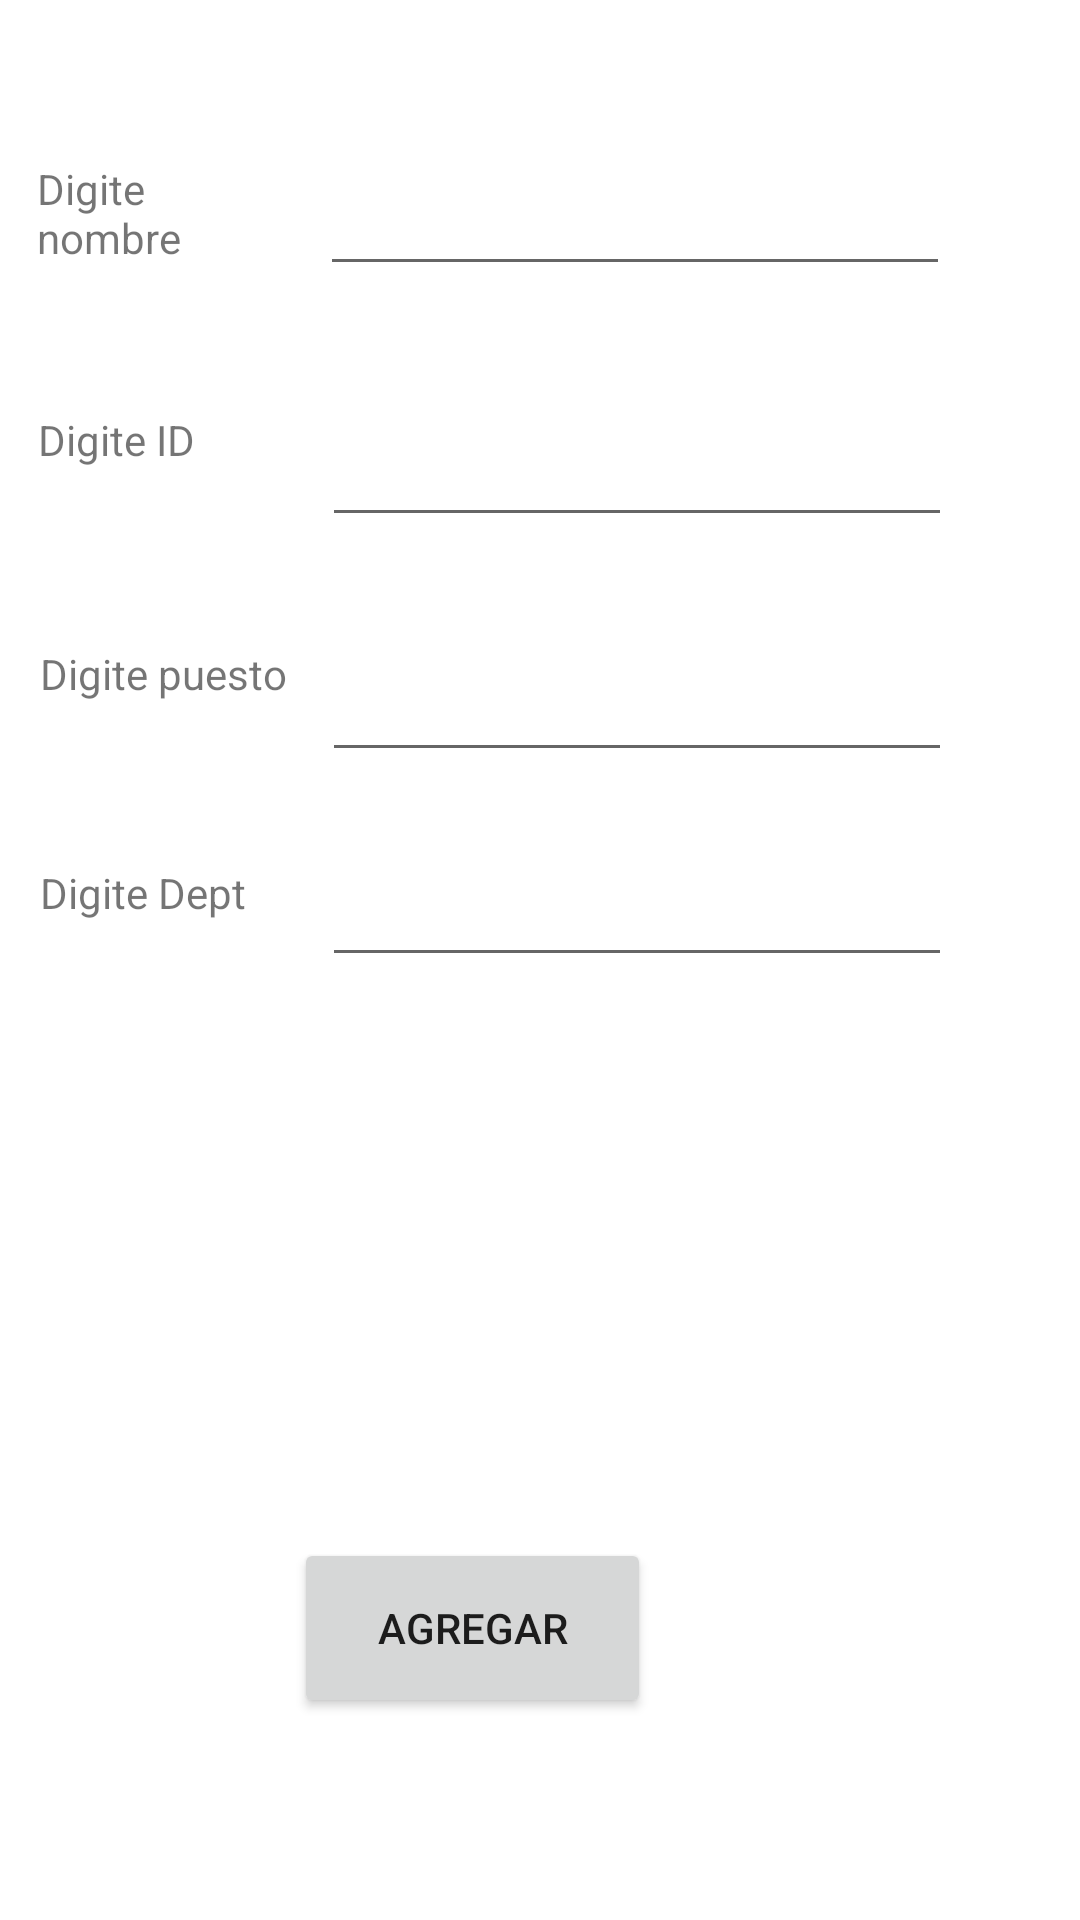

Layout XML and referenced resources for this Android screen:
<!-- AndroidManifest.xml: application theme Theme.MenuFragmentCurso -->
<!-- res/layout/fragment_add_empleado.xml -->
<?xml version="1.0" encoding="utf-8"?>
<FrameLayout xmlns:android="http://schemas.android.com/apk/res/android"
    xmlns:app="http://schemas.android.com/apk/res-auto"
    xmlns:tools="http://schemas.android.com/tools"
    android:layout_width="match_parent"
    android:layout_height="match_parent"
    tools:context=".AddEmpleadoFragment">

    <androidx.constraintlayout.widget.ConstraintLayout
        android:layout_width="match_parent"
        android:layout_height="match_parent">

        <EditText
            android:id="@+id/addpuesto_editText"
            android:layout_width="wrap_content"
            android:layout_height="wrap_content"
            android:ems="10"
            android:inputType="textPersonName"
            app:layout_constraintBottom_toBottomOf="parent"
            app:layout_constraintEnd_toEndOf="parent"
            app:layout_constraintHorizontal_bias="0.716"
            app:layout_constraintStart_toStartOf="parent"
            app:layout_constraintTop_toTopOf="parent"
            app:layout_constraintVertical_bias="0.361" />

        <EditText
            android:id="@+id/adddept_editText"
            android:layout_width="wrap_content"
            android:layout_height="wrap_content"
            android:ems="10"
            android:inputType="textPersonName"
            app:layout_constraintBottom_toBottomOf="parent"
            app:layout_constraintEnd_toEndOf="parent"
            app:layout_constraintHorizontal_bias="0.716"
            app:layout_constraintStart_toStartOf="parent"
            app:layout_constraintTop_toTopOf="parent"
            app:layout_constraintVertical_bias="0.475" />

        <TextView
            android:id="@+id/addnombre_textview"
            android:layout_width="85dp"
            android:layout_height="39dp"
            android:text="Digite nombre"
            app:layout_constraintBottom_toBottomOf="parent"
            app:layout_constraintEnd_toEndOf="parent"
            app:layout_constraintHorizontal_bias="0.045"
            app:layout_constraintStart_toStartOf="parent"
            app:layout_constraintTop_toTopOf="parent"
            app:layout_constraintVertical_bias="0.089" />

        <TextView
            android:id="@+id/addid_textview"
            android:layout_width="85dp"
            android:layout_height="39dp"
            android:text="Digite ID"
            app:layout_constraintBottom_toBottomOf="parent"
            app:layout_constraintEnd_toEndOf="parent"
            app:layout_constraintHorizontal_bias="0.046"
            app:layout_constraintStart_toStartOf="parent"
            app:layout_constraintTop_toTopOf="parent"
            app:layout_constraintVertical_bias="0.228" />

        <TextView
            android:id="@+id/addpuesto_textview"
            android:layout_width="85dp"
            android:layout_height="39dp"
            android:text="Digite puesto"
            app:layout_constraintBottom_toBottomOf="parent"
            app:layout_constraintEnd_toEndOf="parent"
            app:layout_constraintHorizontal_bias="0.049"
            app:layout_constraintStart_toStartOf="parent"
            app:layout_constraintTop_toTopOf="parent"
            app:layout_constraintVertical_bias="0.358" />

        <TextView
            android:id="@+id/adddept_textview"
            android:layout_width="85dp"
            android:layout_height="39dp"
            android:text="Digite Dept"
            app:layout_constraintBottom_toBottomOf="parent"
            app:layout_constraintEnd_toEndOf="parent"
            app:layout_constraintHorizontal_bias="0.049"
            app:layout_constraintStart_toStartOf="parent"
            app:layout_constraintTop_toTopOf="parent"
            app:layout_constraintVertical_bias="0.479" />

        <EditText
            android:id="@+id/addnombre_editText"
            android:layout_width="wrap_content"
            android:layout_height="wrap_content"
            android:ems="10"
            android:inputType="textPersonName"
            app:layout_constraintBottom_toBottomOf="parent"
            app:layout_constraintEnd_toEndOf="parent"
            app:layout_constraintHorizontal_bias="0.711"
            app:layout_constraintStart_toStartOf="parent"
            app:layout_constraintTop_toTopOf="parent"
            app:layout_constraintVertical_bias="0.09" />

        <EditText
            android:id="@+id/addid_editText"
            android:layout_width="wrap_content"
            android:layout_height="wrap_content"
            android:ems="10"
            android:inputType="textPersonName"
            app:layout_constraintBottom_toBottomOf="parent"
            app:layout_constraintEnd_toEndOf="parent"
            app:layout_constraintHorizontal_bias="0.716"
            app:layout_constraintStart_toStartOf="parent"
            app:layout_constraintTop_toTopOf="parent"
            app:layout_constraintVertical_bias="0.23" />

        <ImageView
            android:id="@+id/addimage_addempleado"
            android:layout_width="120dp"
            android:layout_height="120dp"
            android:layout_marginTop="74dp"
            app:srcCompat="@drawable/ic_launcher_foreground"
            app:layout_constraintBottom_toBottomOf="parent"
            app:layout_constraintEnd_toEndOf="parent"
            app:layout_constraintHorizontal_bias="0.392"
            app:layout_constraintStart_toStartOf="parent"
            app:layout_constraintTop_toBottomOf="@+id/adddept_editText"
            app:layout_constraintVertical_bias="0.0" />

        <Button
            android:id="@+id/addbutton_addempleado"
            android:layout_width="119dp"
            android:layout_height="60dp"
            android:text="Agregar"
            app:layout_constraintBottom_toBottomOf="parent"
            app:layout_constraintEnd_toEndOf="parent"
            app:layout_constraintHorizontal_bias="0.406"
            app:layout_constraintStart_toStartOf="parent"
            app:layout_constraintTop_toTopOf="parent"
            app:layout_constraintVertical_bias="0.884" />
    </androidx.constraintlayout.widget.ConstraintLayout>
</FrameLayout>
<!-- resources referenced by this layout -->
<resources>
  <style name="Theme.MenuFragmentCurso" parent="Theme.MaterialComponents.DayNight.NoActionBar">
          
          <item name="colorPrimary">@color/purple_500</item>
          <item name="colorPrimaryVariant">@color/purple_700</item>
          <item name="colorOnPrimary">@color/white</item>
          
          <item name="colorSecondary">@color/teal_200</item>
          <item name="colorSecondaryVariant">@color/teal_700</item>
          <item name="colorOnSecondary">@color/black</item>
          
          <item name="android:statusBarColor" tools:targetApi="l">?attr/colorPrimaryVariant</item>
          
  
          <item name="toolbarStyle">@style/Widget.MaterialComponents.Toolbar.PrimarySurface</item>
          <item name="drawerArrowStyle">@style/AppTheme.DrawerArrowStyle</item>
      </style>
  <style name="AppTheme.DrawerArrowStyle" parent="Widget.AppCompat.DrawerArrowToggle">
          <item name="color">@android:color/white</item>
      </style>
  <!-- not gathered from this repository: default colours our renderer supplied (Android Studio template values) -->
  <color name="purple_500">#FF6200EE</color>
  <color name="purple_700">#FF3700B3</color>
  <color name="teal_200">#FF03DAC5</color>
  <color name="teal_700">#FF018786</color>
  <color name="black">#FF000000</color>
  <color name="white">#FFFFFFFF</color>
</resources>
